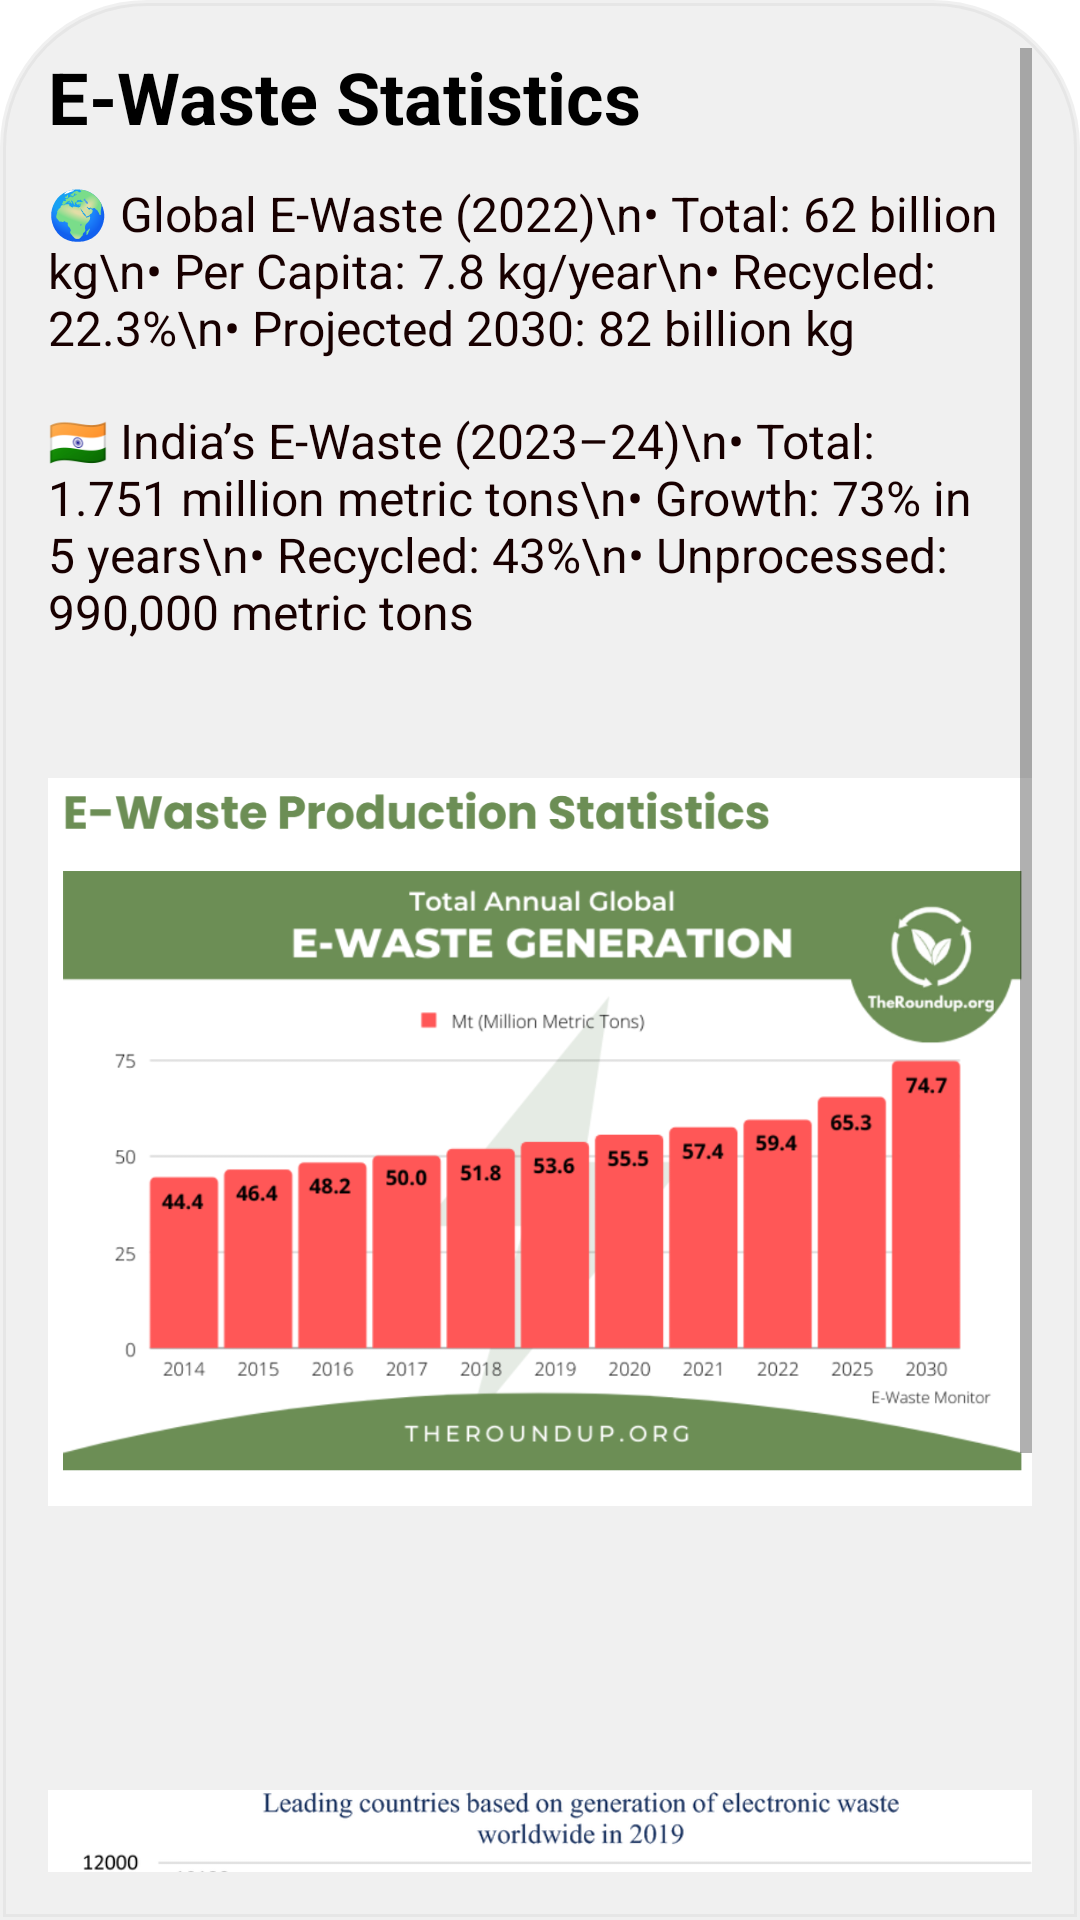

Layout XML and referenced resources for this Android screen:
<!-- AndroidManifest.xml: application theme Theme.Scrap2cash -->
<!-- res/layout/fragment_ewasteinnumber.xml -->
<?xml version="1.0" encoding="utf-8"?>
<androidx.constraintlayout.widget.ConstraintLayout xmlns:android="http://schemas.android.com/apk/res/android"
    xmlns:app="http://schemas.android.com/apk/res-auto"
    xmlns:tools="http://schemas.android.com/tools"
    android:layout_width="match_parent"
    android:layout_height="match_parent"
    tools:context=".ui.ewasteinnumber.ewasteinnumberFragment">
    <ScrollView
        android:layout_width="match_parent"
        android:layout_height="match_parent"
        android:padding="16dp"
        android:background="@drawable/fragmentroundbackground_bn">

        <LinearLayout
            android:layout_width="match_parent"
            android:layout_height="wrap_content"
            android:orientation="vertical">

            
            <TextView
                android:layout_width="match_parent"
                android:layout_height="wrap_content"
                android:text="E-Waste Statistics"
                android:textSize="24sp"
                android:textStyle="bold"
                android:textColor="@color/black"
                android:layout_marginBottom="12dp"/>

            
            <TextView
                android:layout_width="match_parent"
                android:layout_height="wrap_content"
                android:text="🌍 Global E-Waste (2022)\n• Total: 62 billion kg\n• Per Capita: 7.8 kg/year\n• Recycled: 22.3%\n• Projected 2030: 82 billion kg"
                android:textSize="16sp"
                android:textColor="#180000"
                android:layout_marginBottom="16dp"/>

            

            <TextView
                android:layout_width="match_parent"
                android:layout_height="wrap_content"
                android:text="🇮🇳 India’s E-Waste (2023–24)\n• Total: 1.751 million metric tons\n• Growth: 73% in 5 years\n• Recycled: 43%\n• Unprocessed: 990,000 metric tons"
                android:textSize="16sp"
                android:textColor="#180000"
                android:layout_marginBottom="16dp"/>
            <ImageView
                android:layout_width="match_parent"
                android:layout_height="300dp"
                android:id="@+id/statistics"
                android:src="@drawable/ewastestatistics"
                />
            <ImageView
                android:layout_width="match_parent"
                android:layout_height="300dp"
                android:id="@+id/statistics2"
                android:src="@drawable/bycountry_statistics"
                />


        </LinearLayout>
    </ScrollView>
</androidx.constraintlayout.widget.ConstraintLayout>
<!-- resources referenced by this layout -->
<resources>
  <color name="black">#FF000000</color>
  <!-- drawable bycountry_statistics: png bitmap (drawable, 71388 bytes) -->
  <!-- drawable ewastestatistics: png bitmap (drawable, 130481 bytes) -->
  <!-- drawable fragmentroundbackground_bn (drawable) -->
  <?xml version="1.0" encoding="utf-8"?>
  <shape xmlns:android="http://schemas.android.com/apk/res/android"
      android:shape="rectangle">
  
      
      <solid android:color="#4DCCCCCC
  " />
  
      
      <stroke
          android:width="2dp"
          android:color="#4DCCCCCC" />
  
      
      <corners android:topLeftRadius="48dp"
          android:topRightRadius="48dp"
          />
  
      
  
  </shape>
  <style name="Theme.Scrap2cash" parent="Theme.MaterialComponents.DayNight.DarkActionBar">
          
          <item name="colorPrimary">@color/purple_500</item>
          <item name="colorPrimaryVariant">@color/purple_700</item>
          <item name="colorOnPrimary">@color/white</item>
          
          <item name="colorSecondary">@color/teal_200</item>
          <item name="colorSecondaryVariant">@color/teal_700</item>
          <item name="colorOnSecondary">@color/toolbar_bg</item>
          
          <item name="android:statusBarColor">?attr/colorPrimaryVariant</item>
          
      </style>
  <color name="purple_500">#FF6200EE</color>
  <color name="purple_700">#FF3700B3</color>
  <color name="white">#FFFFFFFF</color>
  <color name="teal_200">#FF03DAC5</color>
  <color name="teal_700">#FF018786</color>
  <color name="toolbar_bg">#B0E0B3</color>
</resources>
